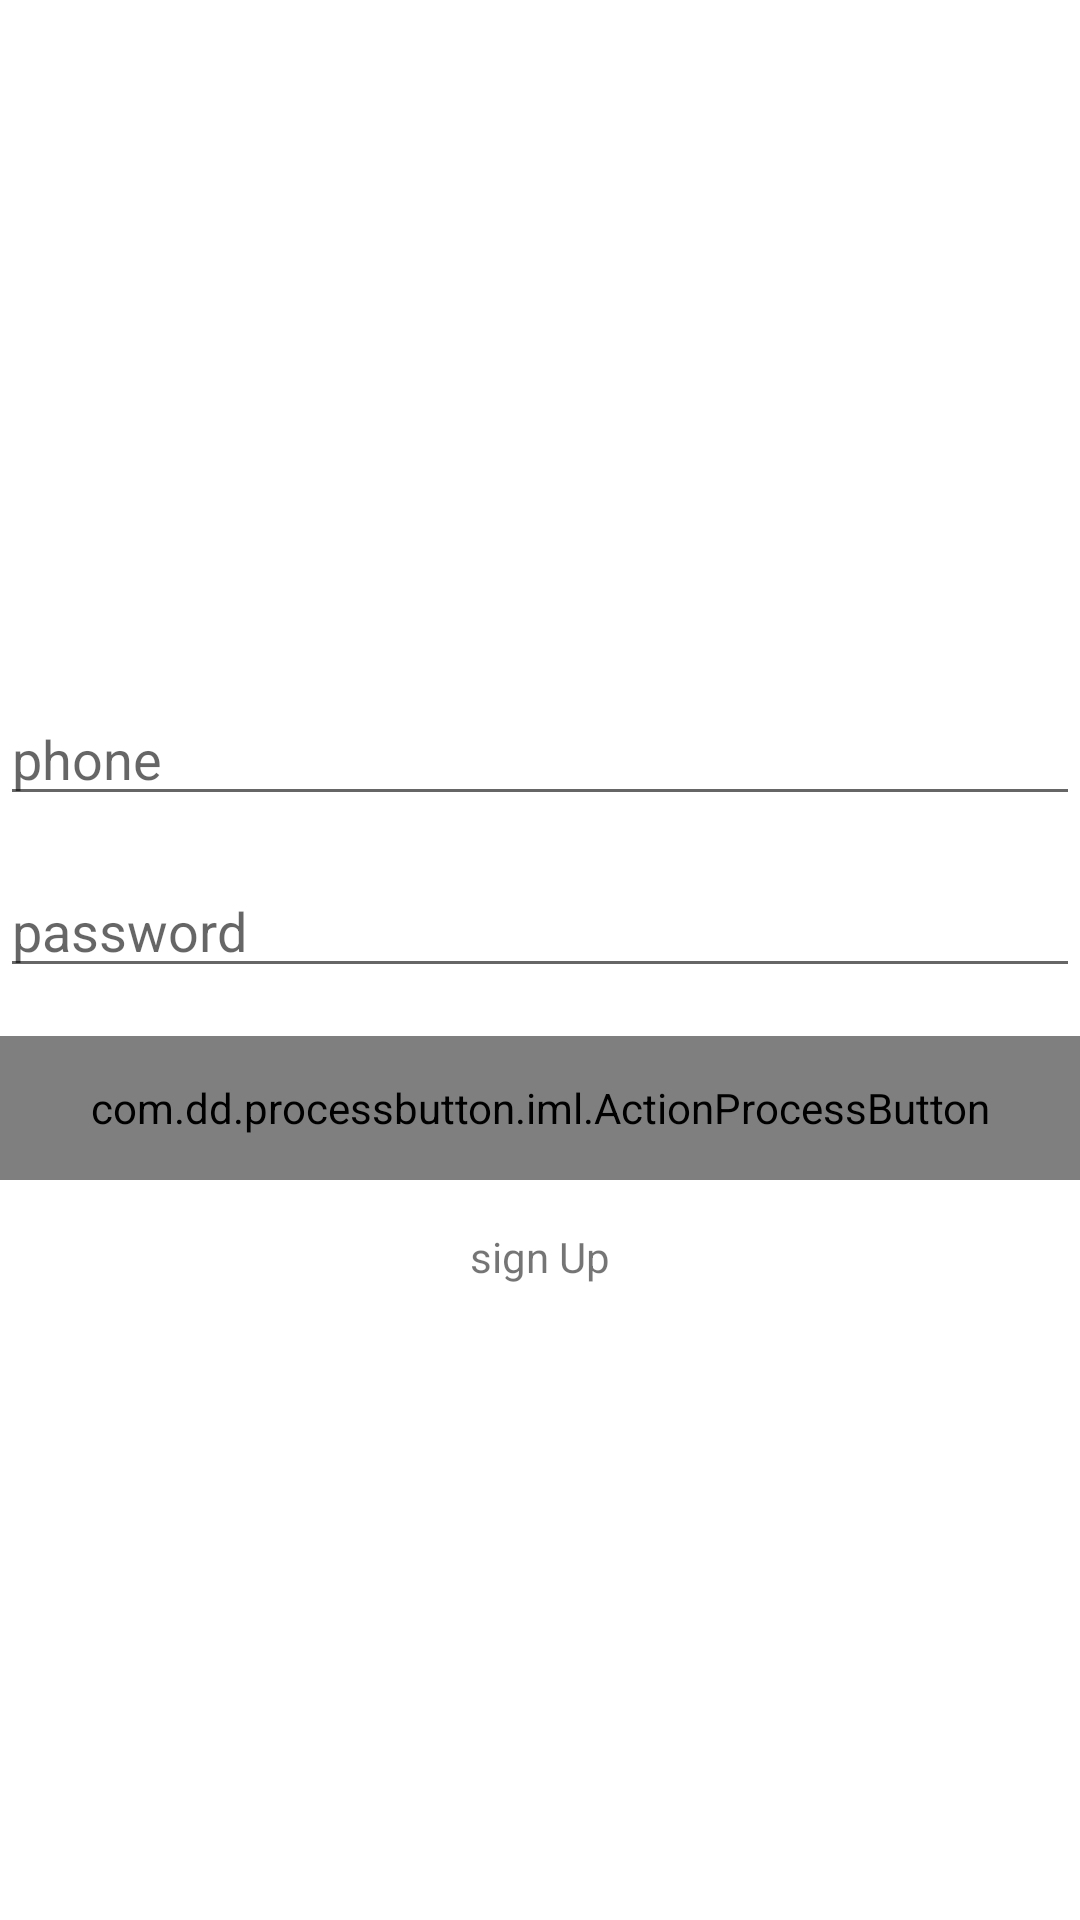

Here is an Android app screen rendered from its layout file. Give the layout XML and the strings, colors and styles it references.
<!-- AndroidManifest.xml: fallback theme Theme.MaterialComponents.DayNight.NoActionBar -->
<!-- res/layout/ac_sign_in.xml -->
<RelativeLayout xmlns:android="http://schemas.android.com/apk/res/android"
    xmlns:custom="http://schemas.android.com/apk/res-auto"
    android:layout_width="fill_parent"
    android:layout_height="fill_parent"
    android:layout_marginLeft="32dp"
    android:layout_marginRight="32dp">

    <LinearLayout
        android:layout_width="match_parent"
        android:layout_height="wrap_content"
        android:layout_centerInParent="true"
        android:orientation="vertical"
        android:id="@+id/linearLayout2">

        <EditText
            android:id="@+id/editEmail"
            android:layout_width="match_parent"
            android:layout_height="wrap_content"
            android:layout_marginBottom="16dp"
            android:hint="phone"
            android:inputType="phone"
            android:text="" />

        <EditText
            android:id="@+id/editPassword"
            android:layout_width="match_parent"
            android:layout_height="wrap_content"
            android:layout_marginBottom="16dp"
            android:hint="password"
            android:inputType="textPassword"
            android:text="" />

        <com.dd.processbutton.iml.ActionProcessButton
            android:id="@+id/btnSignIn"
            android:layout_width="match_parent"
            android:layout_height="48dp"
            android:layout_marginBottom="16dp"
            android:text="@string/Sign_in"
            android:textColor="@android:color/white"
            android:textSize="18sp"
            custom:pb_colorComplete="@color/green_complete"
            custom:pb_colorNormal="@color/blue_normal"
            custom:pb_colorPressed="@color/blue_pressed"
            custom:pb_colorProgress="@color/purple_progress"
            custom:pb_textComplete="@string/Success"
            custom:pb_textProgress="@string/Loading" />

    </LinearLayout>

    <TextView
        android:layout_width="wrap_content"
        android:layout_height="wrap_content"
        android:textAppearance="?android:attr/textAppearanceSmall"
        android:text="sign Up"
        android:id="@+id/sign"
        android:clickable="true"
        android:layout_below="@+id/linearLayout2"
        android:layout_centerHorizontal="true" />

</RelativeLayout>
<!-- resources referenced by this layout -->
<resources>
  <string name="Loading">Loading..</string>
  <string name="Sign_in">Sign in</string>
  <string name="Success">Success</string>
</resources>
